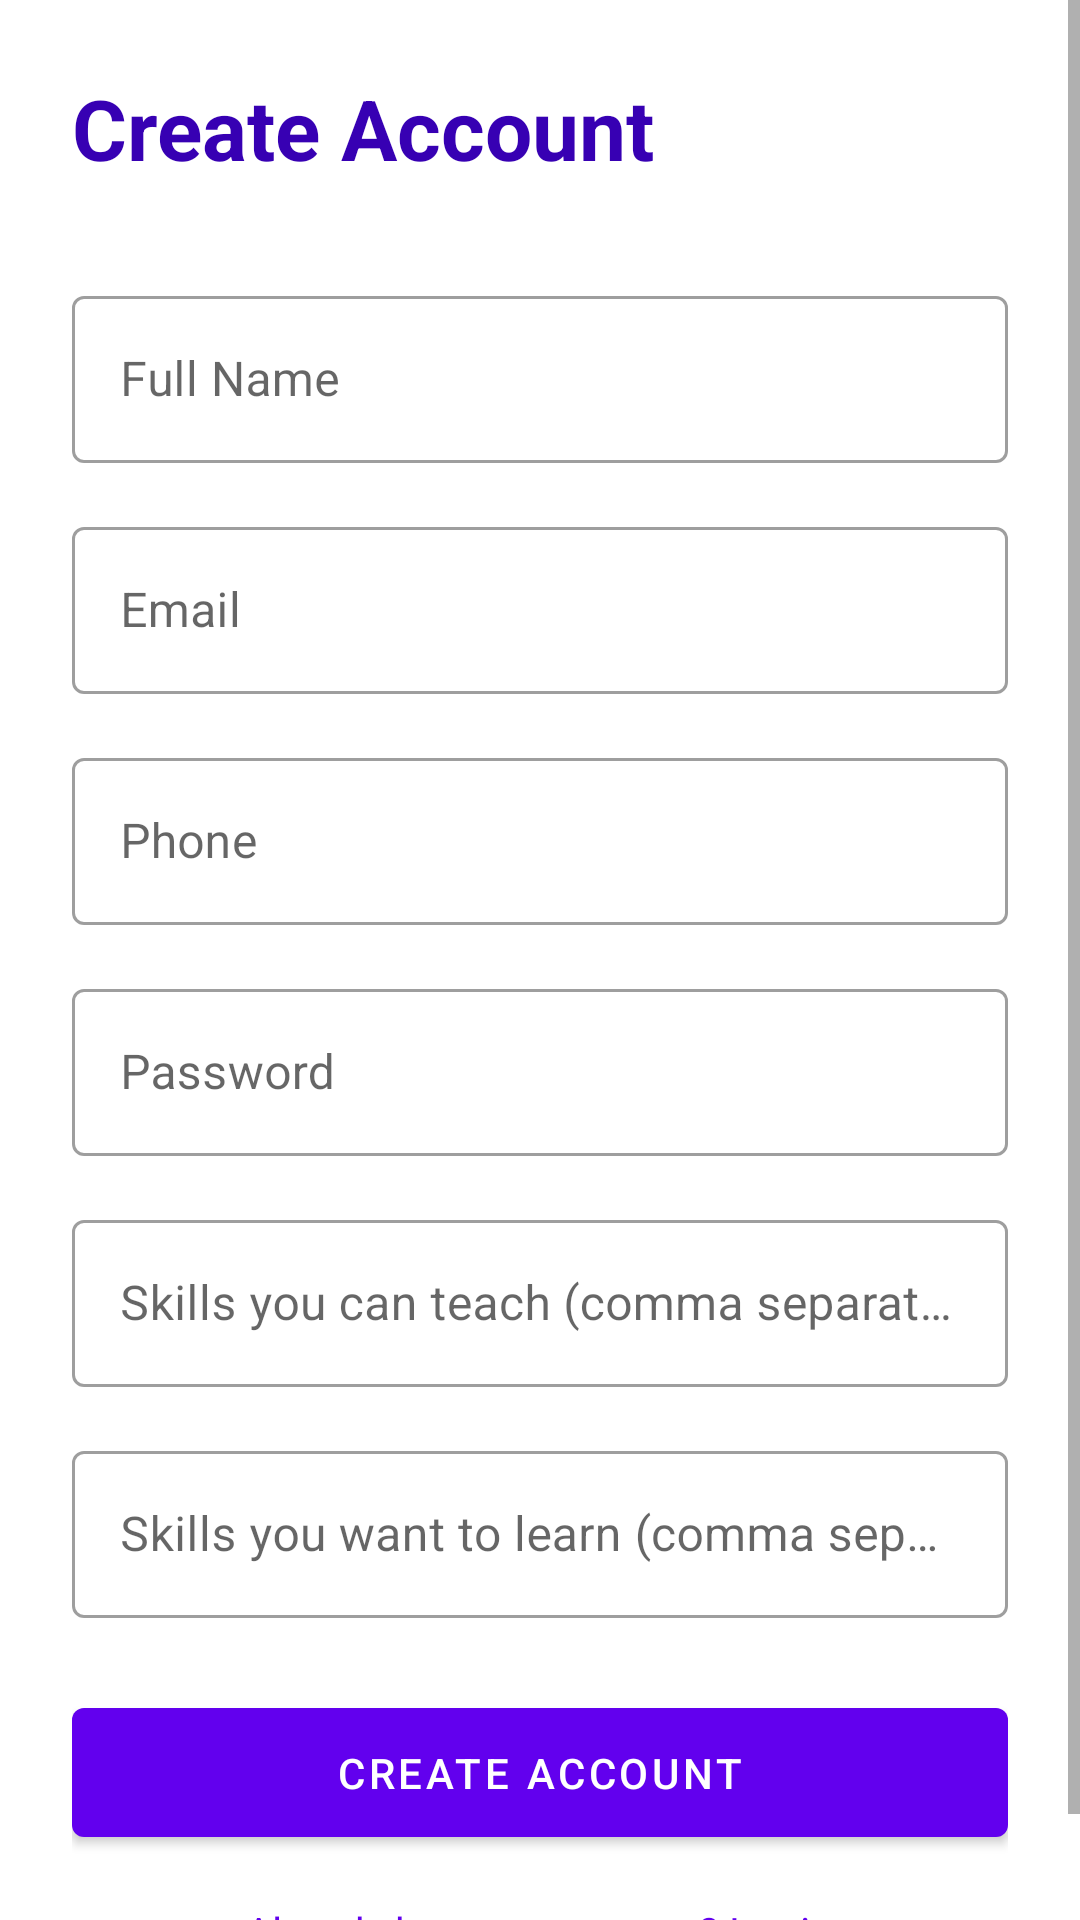

Produce the Android XML layout that renders to this screen, including the resource entries it uses.
<!-- AndroidManifest.xml: application theme Theme.Skitter -->
<!-- res/layout/activity_register.xml -->
<?xml version="1.0" encoding="utf-8"?>
<ScrollView xmlns:android="http://schemas.android.com/apk/res/android"
    android:layout_width="match_parent"
    android:layout_height="match_parent">

    <LinearLayout
        android:layout_width="match_parent"
        android:layout_height="wrap_content"
        android:orientation="vertical"
        android:padding="24dp">

        <TextView
            android:layout_width="wrap_content"
            android:layout_height="wrap_content"
            android:text="Create Account"
            android:textSize="28sp"
            android:textStyle="bold"
            android:textColor="@color/purple_700"
            android:layout_marginBottom="32dp"/>

        <com.google.android.material.textfield.TextInputLayout
            android:layout_width="match_parent"
            android:layout_height="wrap_content"
            android:layout_marginBottom="16dp"
            style="@style/Widget.MaterialComponents.TextInputLayout.OutlinedBox">

            <EditText
                android:id="@+id/nameEditText"
                android:layout_width="match_parent"
                android:layout_height="wrap_content"
                android:hint="Full Name"
                android:inputType="textPersonName"/>
        </com.google.android.material.textfield.TextInputLayout>

        <com.google.android.material.textfield.TextInputLayout
            android:layout_width="match_parent"
            android:layout_height="wrap_content"
            android:layout_marginBottom="16dp"
            style="@style/Widget.MaterialComponents.TextInputLayout.OutlinedBox">

            <EditText
                android:id="@+id/emailEditText"
                android:layout_width="match_parent"
                android:layout_height="wrap_content"
                android:hint="Email"
                android:inputType="textEmailAddress"/>
        </com.google.android.material.textfield.TextInputLayout>

        <com.google.android.material.textfield.TextInputLayout
            android:layout_width="match_parent"
            android:layout_height="wrap_content"
            android:layout_marginBottom="16dp"
            style="@style/Widget.MaterialComponents.TextInputLayout.OutlinedBox">

            <EditText
                android:id="@+id/phoneEditText"
                android:layout_width="match_parent"
                android:layout_height="wrap_content"
                android:hint="Phone"
                android:inputType="phone"/>
        </com.google.android.material.textfield.TextInputLayout>

        <com.google.android.material.textfield.TextInputLayout
            android:layout_width="match_parent"
            android:layout_height="wrap_content"
            android:layout_marginBottom="16dp"
            style="@style/Widget.MaterialComponents.TextInputLayout.OutlinedBox">

            <EditText
                android:id="@+id/passwordEditText"
                android:layout_width="match_parent"
                android:layout_height="wrap_content"
                android:hint="Password"
                android:inputType="textPassword"/>
        </com.google.android.material.textfield.TextInputLayout>

        <com.google.android.material.textfield.TextInputLayout
            android:layout_width="match_parent"
            android:layout_height="wrap_content"
            android:layout_marginBottom="16dp"
            style="@style/Widget.MaterialComponents.TextInputLayout.OutlinedBox">

            <EditText
                android:id="@+id/skillsOfferedEditText"
                android:layout_width="match_parent"
                android:layout_height="wrap_content"
                android:hint="Skills you can teach (comma separated)"
                android:inputType="text"/>
        </com.google.android.material.textfield.TextInputLayout>

        <com.google.android.material.textfield.TextInputLayout
            android:layout_width="match_parent"
            android:layout_height="wrap_content"
            android:layout_marginBottom="24dp"
            style="@style/Widget.MaterialComponents.TextInputLayout.OutlinedBox">

            <EditText
                android:id="@+id/skillsWantedEditText"
                android:layout_width="match_parent"
                android:layout_height="wrap_content"
                android:hint="Skills you want to learn (comma separated)"
                android:inputType="text"/>
        </com.google.android.material.textfield.TextInputLayout>

        <com.google.android.material.button.MaterialButton
            android:id="@+id/registerButton"
            android:layout_width="match_parent"
            android:layout_height="wrap_content"
            android:text="Create Account"
            android:padding="12dp"/>

        <TextView
            android:id="@+id/loginLinkText"
            android:layout_width="wrap_content"
            android:layout_height="wrap_content"
            android:text="Already have an account? Login"
            android:textColor="@color/purple_500"
            android:layout_gravity="center"
            android:layout_marginTop="16dp"/>
    </LinearLayout>
</ScrollView>
<!-- resources referenced by this layout -->
<resources>
  <style name="Theme.Skitter" parent="Theme.MaterialComponents.DayNight.DarkActionBar">
          <item name="colorPrimary">@color/purple_500</item>
          <item name="colorPrimaryVariant">@color/purple_700</item>
          <item name="colorOnPrimary">@color/white</item>
          <item name="colorSecondary">@color/teal_200</item>
          <item name="colorSecondaryVariant">@color/teal_700</item>
          <item name="colorOnSecondary">@color/black</item>
      </style>
  <!-- not gathered from this repository: default colours our renderer supplied (Android Studio template values) -->
  <color name="purple_500">#FF6200EE</color>
  <color name="purple_700">#FF3700B3</color>
  <color name="teal_200">#FF03DAC5</color>
  <color name="teal_700">#FF018786</color>
  <color name="black">#FF000000</color>
  <color name="white">#FFFFFFFF</color>
</resources>
